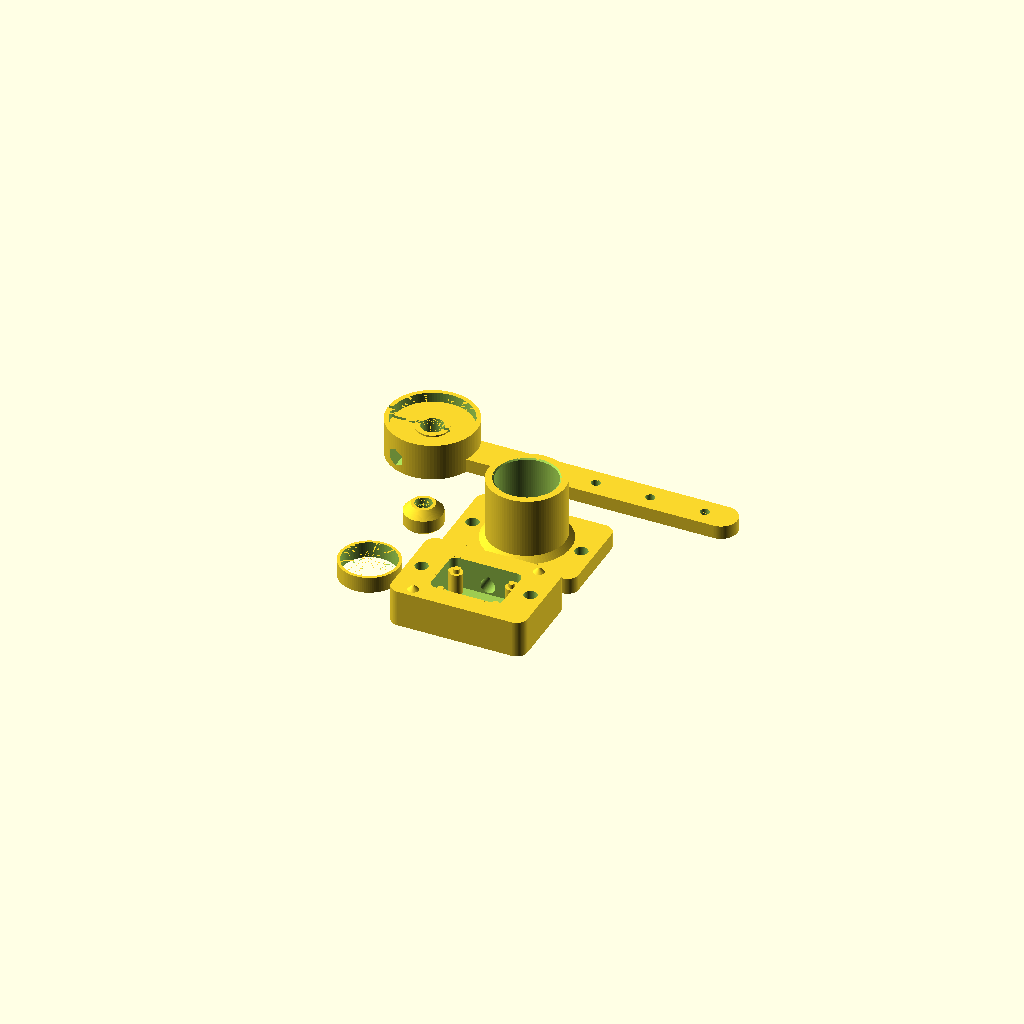
Cell 1: the model at its default parameters.
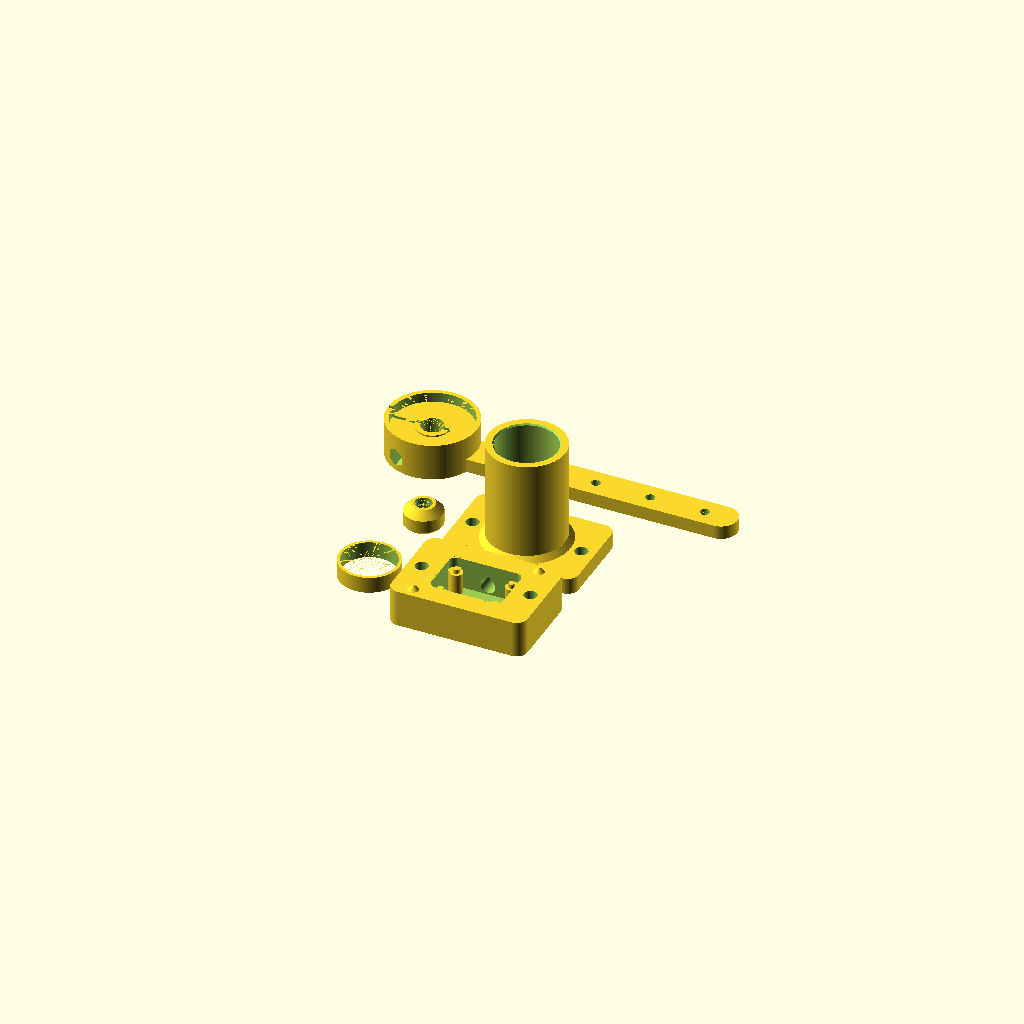
Cell 2 — bearing_w set to 14, the other parameters unchanged.
All cells are drawn from one camera (rotation 55°, 0°, 25°, orthographic, colour scheme Cornfield), so only the parameter changes between them.
OpenSCAD source file projects/rudder-angle-sensor/model.scad:
// Rudder angle sensor, rev 2: an AS5600 Hall chip reads a diametric magnet on the end of a shaft, through a closed 1 mm wall.
// Five prints: bearing body, electronics cup, magnet cap, arm, spacer sleeve. Each prints flat, no slicer supports (README).
// Frame: z up the shaft, body floor at z = 0, +x along the board's long side and the flange holes,
// the arm's centre along +y. Nothing here is measured (README).

/* [Bearings and shaft] */
bearing_id = 8;      // 608: 8 x 22 x 7, the owner's stated on-hand size. R8 and 686 sets: the test file
bearing_od = 22;
bearing_w = 7;
race_od = 12;        // inner ring's outer diameter: the cap and the hub bear on this only (guess)
race_gap_od = 19;    // outer ring's inner diameter: the cap stays inside it (guess)
bearing_span = 6;    // spacer sleeve length between the two bearings
shaft_d = 8;

/* [Magnet] */
magnet_d = 6;        // diametric disc
magnet_t = 2.5;

/* [Board: Adafruit 6357 from its Eagle .brd] */
board_l = 25.4;
board_w = 17.78;
board_t = 1.6;       // guess
board_r = 2.54;
hole_dx = 20.32;     // mounting holes, a rectangle centred on the board
hole_dy = 12.7;
hole_d = 2.5;
chip_off = [0, 0];   // chip centre from board centre
chip_h = 1.6;        // SOIC-8 above the board (guess)
tall_h = 2.95;       // tallest part above the board: the two JST SH sockets (guess)
tall = [[-10.12, 0, 4.25, 6.1], [10.12, 0, 4.25, 6.1]];   // tall parts: centre x, y from the chip, size x, y. [] for a board with none
under_board = 8;     // room under the board for the header and the plug lying flat (guess)

/* [Magnet to chip] */
floor_t = 1.0;       // closed wall under the magnet
mag_air = 0.5;       // magnet face to the wall
chip_air = 0.4;      // chip top to the wall's underside

/* [Fits: the repo's calibration table is unmeasured, so every one is a guess] */
bore_fit = 0.1;      // bearing bore over bearing_od
shaft_fit = 0.0;     // cap bore over shaft_d: press, then glue
magnet_fit = 0.1;    // cap pocket over magnet_d
clamp_fit = 0.2;     // arm bore over shaft_d, before the pinch screw closes it
board_clear = 0.5;   // cup pocket round the board, each side
pin_fit = 0.3;       // locating pin under hole_d
stud_fit = 0.15;     // cone socket over cone stud, on the radius

/* [Flange: the pedestal's seat] */
flange_pitch = 40;   // two holes on the x axis
flange_hole_d = 4.8; // M4, as the pedestal's
m4_head = 7.0;       // socket cap head, no washer (guess)
arm_zero = 90;       // arm's centre direction, degrees from the line of the flange holes
travel = 40;         // arm swing each side of centre that must leave both flange screws reachable
flange_edge = 2.6;   // plastic outside each hole
flange_t = 6;

/* [Walls] */
wall = 3;            // round the bearings
cup_wall = 3.5;
cup_floor = 2;
sleeve_wall = 1.2;   // spacer sleeve: bears on the outer races only
ledge_min = 0.8;     // seat under the lower bearing's outer race
cap_clear = 0.5;     // cap to chamber, on the radius
nose_wall = 1.2;     // cap wall round the magnet, at the magnet's face
cap_grip = 5;        // cap's hold on the shaft

/* [Arm] */
arm_radii = [60, 80, 100];  // ball stud holes; the one used equals the quadrant stud's radius. 100 is the pedestal's arm_len
arm_t = 5;
arm_w = 12;
hub_h = 10;
m3_clear = 3.4;
m3_head = 6.4;
m3_nut = 5.7;        // across flats
pinch_grip = 12;     // plastic between screw head and nut
slit_w = 1.2;

/* [Spray and drain: additions, not asked for] */
skirt_lap = 3;       // hub skirt's overlap down the body's top
skirt_gap = 0.6;
skirt_wall = 1.6;
weep_d = 2;          // drain from the magnet chamber; 0 for none

/* [Cable] */
cable_d = 5;

/* [View] */
view = "plate";      // plate | assembly | exploded | section | body_print | cup_print | cap_print | arm_print | spacer_print
rudder = 0;          // assembly only: arm angle from its centre, degrees

/* [Hidden] */
$fn = 96;
eps = 0.01;
gap = chip_air + floor_t + mag_air;                       // magnet face to chip top
nose_od = magnet_d + magnet_fit + 2*nose_wall;            // cap's end round the magnet
cap_od = max(race_od + 2, max(nose_od, shaft_d + 3));
nose_h = (cap_od - nose_od)/2;                            // 45 degree cone from the nose out to cap_od
cap_trans = max(0, (shaft_d + shaft_fit - magnet_d - magnet_fit)/2);   // 45 degree cone where the magnet is the smaller
cap_h = cap_grip + cap_trans + magnet_t;
chamber_d = cap_od + 2*cap_clear;
well_d = nose_od + 2*cap_clear;                           // chamber at the floor; it opens at 45 degrees to chamber_d
function chamber_r(z) = min(well_d/2 + max(z - floor_t, 0), chamber_d/2);
ledge_z = floor_t + mag_air + cap_h;                      // lower bearing sits here
tower_h = ledge_z + 2*bearing_w + bearing_span;
tower_od = bearing_od + bore_fit + 2*wall;
cav_l = board_l + 2*board_clear;
cav_w = board_w + 2*board_clear;
foot_l = max(flange_pitch + flange_hole_d + 2*flange_edge, tower_od + 6);
foot_w = max(cav_w + 2*cup_wall, tower_od + 6);
board_top = -(chip_air + chip_h);                         // z of the board's top face
cup_h = -board_top + board_t + under_board + cup_floor;
relief_h = tall_h - chip_h - chip_air + 0.4;              // how far the tall parts stand into the body
stud_d = 4;
stud = [cav_l/2 + 1.6 + stud_d/2, foot_w/2 - 1.6 - stud_d/2];
boss_h = 0.6;                                             // hub's step onto the inner race
hub_od = tower_od + 2*skirt_gap + 2*skirt_wall;
arm_len = max(arm_radii) + 6;
pinch_x = (shaft_d + clamp_fit)/2 + 1 + m3_clear/2;
arm_top = tower_h + boss_h + hub_h;
shaft_bot = floor_t + mag_air + magnet_t + cap_trans;
echo(gap = gap, shaft_len = arm_top - shaft_bot, cup_h = cup_h, tower_h = tower_h, foot = [foot_l, foot_w], cap_od = cap_od);

assert(gap >= 0.5 && gap <= 3, "magnet to chip is outside the AS5600's 0.5 to 3 mm");
assert(chamber_d <= bearing_od - 2*ledge_min, "the cap's chamber leaves no seat under the lower bearing: smaller cap or larger bearing");
assert(cap_od - max(magnet_d + magnet_fit, shaft_d + shaft_fit) >= 2, "cap wall under 1 mm");
assert(cav_l/2 + 1.5 <= flange_pitch/2 - flange_hole_d/2, "the board pocket reaches the flange holes: widen flange_pitch");
assert(flange_t >= 3.5, "flange too thin for the cone sockets");
assert(cap_od < race_gap_od, "the cap reaches the outer ring");
assert(chamber_d > race_od, "the lower bearing's inner ring would sit on the ledge");
assert((cap_od - race_od)/2 + nose_h <= cap_h, "cap too short for its two cones: longer cap_grip");
assert(nose_od/2 + cap_trans + magnet_t - (shaft_d + shaft_fit)/2 >= 1, "cap wall under 1 mm at the shaft's end");
assert(flange_pitch/2 - m4_head/2 >= max(tower_od/2 + 2, hub_od/2), "a flange screw head is under the tower or the hub: widen flange_pitch");
assert(flange_pitch/2*sin(arm_zero - travel) >= arm_w/2 + m4_head/2, "the arm covers a flange screw inside its travel");
// The chamber is a 45 degree funnel from a narrow well, so it passes inside the reliefs and the bearing sits above their roofs.
if (relief_h > 0) for (t = tall) {
    w = t[2] + 0.8; d = t[3] + 0.8;
    ri = norm([max(abs(t[0]) - w/2, 0), max(abs(t[1]) - d/2, 0)]);
    side = w < d ? abs(t[1]) <= d/2 : abs(t[0]) <= w/2;   // nearest face is a long side: its roof leans away at 45 degrees too
    top = relief_h + min(w, d)/2;
    assert(ri - chamber_r(side ? relief_h : top) >= 1.7, "a tall part on the board stands up into the magnet chamber: remove it or move it out");
    assert(ledge_z >= top + 1.2 || ri >= bearing_od/2 + 1.2, "a tall part's relief reaches the bearing bore: longer cap_grip");
}

// What the seat under this needs, for a model that reads this one through `use` (rudder-sensor-pedestal):
// footprint [x, y], flange [hole pitch along x, hole diameter], heights [cup floor to flange face, flange face to arm top],
// the arm's centre direction from the hole line, and the stud radii.
function sensor_foot() = [foot_l, foot_w];
function sensor_flange() = [flange_pitch, flange_hole_d];
function sensor_heights() = [cup_h, arm_top];
function sensor_arm_zero() = arm_zero;
function sensor_arm_radii() = arm_radii;
function sensor_m4_head() = m4_head;

module rrect(w, d, h, r = 4) linear_extrude(h) offset(r) square([w - 2*r, d - 2*r], center = true);
// hole along y with a pointed top: prints without support
module tear_y(d, l) rotate([90, 0, 0]) linear_extrude(l, center = true) hull() { circle(d = d); polygon([[-d/2*cos(45), d/2*sin(45)], [d/2*cos(45), d/2*sin(45)], [0, d/2*sqrt(2)]]); }
module flange_holes(z0, h) for (s = [-1, 1]) translate([s*flange_pitch/2, 0, z0]) cylinder(d = flange_hole_d, h = h);
module studs(grow = 0, point = false) for (s = [-1, 1]) translate([s*stud[0], s*stud[1], -eps])
    cylinder(d1 = stud_d + 2*grow, d2 = point ? 0 : 0.8 + 2*grow, h = point ? stud_d/2 + grow : stud_d/2 - 0.4);

// ---- bearing body: prints as modelled, floor down
module tall_reliefs() if (relief_h > 0) for (t = tall) {
    w = t[2] + 0.8; d = t[3] + 0.8;
    translate([t[0], t[1], -eps]) hull() {   // gable roof along the longer side: no flat ceiling
        translate([-w/2, -d/2, 0]) cube([w, d, relief_h]);
        if (w < d) translate([-eps, -d/2, relief_h + w/2]) cube([2*eps, d, eps]);
        else translate([-w/2, -eps, relief_h + d/2]) cube([w, 2*eps, eps]);
    }
}
module body() difference() {
    union() {
        rrect(foot_l, foot_w, flange_t);
        cylinder(d = tower_od, h = tower_h);
        translate([0, 0, flange_t - eps]) cylinder(d1 = tower_od + 4, d2 = tower_od, h = 2);
    }
    translate([0, 0, floor_t]) cylinder(d1 = well_d, d2 = chamber_d, h = (chamber_d - well_d)/2);
    translate([0, 0, floor_t + (chamber_d - well_d)/2 - eps]) cylinder(d = chamber_d, h = ledge_z - floor_t);
    translate([0, 0, ledge_z]) cylinder(d = bearing_od + bore_fit, h = tower_h);
    translate([0, 0, tower_h - 0.5]) cylinder(d1 = bearing_od + bore_fit, d2 = bearing_od + bore_fit + 1, h = 0.5 + eps);
    flange_holes(-1, flange_t + 2);
    studs(stud_fit, point = true);
    tall_reliefs();
    if (weep_d > 0) translate([0, -foot_w/2, floor_t + weep_d/2]) tear_y(weep_d, foot_w);
}

// ---- electronics cup: prints as modelled, open top up; potted to the rim
module hole_xy() for (sx = [-1, 1], sy = [-1, 1]) translate([sx*hole_dx/2 - chip_off[0], sy*hole_dy/2 - chip_off[1], 0]) children();
module cup() {
    floor_z = -cup_h + cup_floor;
    difference() {
        translate([0, 0, -cup_h]) rrect(foot_l, foot_w, cup_h);
        translate([-chip_off[0], -chip_off[1], floor_z]) rrect(cav_l, cav_w, cup_h, board_r);
        flange_holes(-cup_h - 1, cup_h + 2);
        translate([0, foot_w/2, floor_z + cable_d/2 + 0.8]) tear_y(cable_d + 0.5, foot_w - cav_w + 2);
    }
    // a post under each board hole, run back into the pocket's corner, and a pin through the hole
    intersection() {
        translate([-chip_off[0], -chip_off[1], floor_z - eps]) rrect(cav_l + 1, cav_w + 1, cup_h, board_r);
        union() {
            for (sx = [-1, 1], sy = [-1, 1]) hull() for (k = [0, 1])
                translate([sx*(hole_dx/2 + 4*k) - chip_off[0], sy*(hole_dy/2 + 4*k) - chip_off[1], floor_z - eps])
                    cylinder(d = hole_d + 2, h = board_top - board_t - floor_z + eps);
            hole_xy() translate([0, 0, floor_z]) cylinder(d = hole_d - pin_fit, h = board_top - floor_z);
        }
    }
    studs();
}

// ---- magnet cap: prints bearing side down, magnet pocket up
module cap() difference() {
    ch = (cap_od - race_od)/2;   // 45 degree chamfer: only the inner race is touched
    union() {
        cylinder(d1 = race_od, d2 = cap_od, h = ch);
        translate([0, 0, ch - eps]) cylinder(d = cap_od, h = cap_h - ch - nose_h + eps);
        translate([0, 0, cap_h - nose_h - eps]) cylinder(d1 = cap_od, d2 = nose_od, h = nose_h + eps);   // nose: clears the JST reliefs' roofs
    }
    translate([0, 0, -eps]) cylinder(d = shaft_d + shaft_fit, h = cap_grip + eps);
    translate([0, 0, cap_grip - eps]) cylinder(d1 = shaft_d + shaft_fit, d2 = magnet_d + magnet_fit, h = cap_trans + 2*eps);
    translate([0, 0, cap_grip + cap_trans]) cylinder(d = magnet_d + magnet_fit, h = magnet_t + eps);
}

// ---- spacer sleeve
module spacer() difference() {
    cylinder(d = bearing_od - 0.2, h = bearing_span);
    translate([0, 0, -eps]) cylinder(d = bearing_od - 2*sleeve_wall, h = bearing_span + 2*eps);
}

// ---- arm: prints top face down, so hub, skirt and the step onto the inner race all grow upward
module arm() difference() {
    union() {
        hull() { cylinder(d = arm_w, h = arm_t); translate([arm_len, 0, 0]) cylinder(d = arm_w, h = arm_t); }   // narrow from the hub: clear of the flange screws
        cylinder(d = hub_od, h = hub_h);
        translate([0, 0, hub_h - eps]) cylinder(d = race_od, h = boss_h + eps);
        translate([0, 0, hub_h - eps]) difference() {
            cylinder(d = hub_od, h = boss_h + skirt_lap + eps);
            translate([0, 0, -eps]) cylinder(d = hub_od - 2*skirt_wall, h = boss_h + skirt_lap + 3*eps);
        }
    }
    translate([0, 0, -eps]) cylinder(d = shaft_d + clamp_fit, h = hub_h + boss_h + 2*eps);
    translate([-hub_od, -slit_w/2, -eps]) cube([hub_od + shaft_d/2 + 2.5, slit_w, hub_h + boss_h + skirt_lap + 1]);
    translate([-pinch_x, 0, hub_h/2]) {
        tear_y(m3_clear, 2*hub_od);
        translate([0, pinch_grip/2 + hub_od/2, 0]) tear_y(m3_head, hub_od);
        translate([0, -pinch_grip/2, 0]) rotate([90, 0, 0]) rotate([0, 0, 30]) cylinder(d = m3_nut/cos(30), h = hub_od, $fn = 6);
    }
    for (r = arm_radii) translate([r, 0, -eps]) cylinder(d = m3_clear, h = arm_t + 2*eps);
}

// ---- not printed: bearings, shaft, magnet, board
// colour, then the section cut in world coordinates, so each cut face keeps its part's colour
module C(c) color(c) if (view == "section") difference() { children(); translate([-200, -400, -100]) cube(400); } else children();
module bearing(z) {
    C("silver") translate([0, 0, z]) difference() { cylinder(d = bearing_od, h = bearing_w); translate([0, 0, -eps]) cylinder(d = race_gap_od, h = bearing_w + 2*eps); }
    C("silver") translate([0, 0, z]) difference() { cylinder(d = race_od, h = bearing_w); translate([0, 0, -eps]) cylinder(d = bearing_id, h = bearing_w + 2*eps); }
    C("dimgray") translate([0, 0, z + 0.4]) difference() { cylinder(d = race_gap_od + 0.2, h = bearing_w - 0.8); translate([0, 0, -eps]) cylinder(d = race_od - 0.2, h = bearing_w); }
}
module magnet(z) for (s = [0, 1]) C(s ? "red" : "royalblue") translate([0, 0, z]) intersection() {
    cylinder(d = magnet_d, h = magnet_t);
    translate([s ? 0 : -magnet_d, -magnet_d, -1]) cube([magnet_d, 2*magnet_d, magnet_t + 2]);
}
module board(dz) {
    o = [-chip_off[0], -chip_off[1], board_top + dz];
    C("seagreen") translate(o + [0, 0, -board_t]) difference() {
        rrect(board_l, board_w, board_t, board_r);
        for (sx = [-1, 1], sy = [-1, 1]) translate([sx*hole_dx/2, sy*hole_dy/2, -1]) cylinder(d = hole_d, h = board_t + 2);
    }
    C("black") translate([-2.45, -1.95, board_top + dz]) cube([4.9, 3.9, chip_h]);
    C("ivory") for (t = tall) translate([t[0] - t[2]/2, t[1] - t[3]/2, board_top + dz]) cube([t[2], t[3], tall_h]);
    // right-angle header under the board, its pins run back under it, and the plug
    C("dimgray") translate(o + [-7.62, -board_w/2 + 1.27, -board_t - 2.54]) cube([15.24, 2.54, 2.54]);
    C("goldenrod") translate(o + [-3.9, -board_w/2 + 3.9, -board_t - 2.7]) cube([7.8, 14, 2.6]);
}
module assembly(lift = 0) {
    C("orange") body();
    C("steelblue") translate([0, 0, -3*lift]) cup();
    board(-1.5*lift);
    C("gold") translate([0, 0, ledge_z + lift]) rotate([180, 0, 0]) cap();
    C("khaki") translate([0, 0, ledge_z + bearing_w + 3*lift]) spacer();
    C("tomato") translate([0, 0, arm_top + 5.5*lift]) rotate([0, 0, arm_zero + rudder]) rotate([180, 0, 0]) arm();
    bearing(ledge_z + 2*lift);
    bearing(ledge_z + bearing_w + bearing_span + 4*lift);
    C("gainsboro") translate([0, 0, shaft_bot + lift]) cylinder(d = shaft_d, h = arm_top - shaft_bot);
    magnet(floor_t + mag_air + lift);
}
module plate() {
    body();
    translate([0, -foot_w - 6, cup_h]) cup();
    translate([-arm_len/2, foot_w/2 + hub_od/2 + 6, 0]) arm();
    translate([-foot_l/2 - cap_od/2 - 6, 0, 0]) cap();
    translate([-foot_l/2 - bearing_od/2 - 6, -foot_w, 0]) spacer();
}

if (view == "assembly") assembly();
else if (view == "exploded") assembly(12);
else if (view == "section") assembly();
else if (view == "body_print") body();
else if (view == "cup_print") translate([0, 0, cup_h]) cup();
else if (view == "cap_print") cap();
else if (view == "arm_print") arm();
else if (view == "spacer_print") spacer();
else plate();
Customizer parameters (derived from the source; name, type, default, range or options):
bearing_id: number, default 8
bearing_od: number, default 22
bearing_w: number, default 7
race_od: number, default 12
race_gap_od: number, default 19
bearing_span: number, default 6
shaft_d: number, default 8
magnet_d: number, default 6
magnet_t: number, default 2.5
board_l: number, default 25.4
board_w: number, default 17.78
board_t: number, default 1.6
board_r: number, default 2.54
hole_dx: number, default 20.32
hole_dy: number, default 12.7
hole_d: number, default 2.5
chip_off: vector, default [0, 0]
chip_h: number, default 1.6
tall_h: number, default 2.95
under_board: number, default 8
floor_t: number, default 1
mag_air: number, default 0.5
chip_air: number, default 0.4
bore_fit: number, default 0.1
shaft_fit: number, default 0
magnet_fit: number, default 0.1
clamp_fit: number, default 0.2
board_clear: number, default 0.5
pin_fit: number, default 0.3
stud_fit: number, default 0.15
flange_pitch: number, default 40
flange_hole_d: number, default 4.8
m4_head: number, default 7
arm_zero: number, default 90
travel: number, default 40
flange_edge: number, default 2.6
flange_t: number, default 6
wall: number, default 3
cup_wall: number, default 3.5
cup_floor: number, default 2
sleeve_wall: number, default 1.2
ledge_min: number, default 0.8
cap_clear: number, default 0.5
nose_wall: number, default 1.2
cap_grip: number, default 5
arm_radii: vector, default [60, 80, 100]
arm_t: number, default 5
arm_w: number, default 12
hub_h: number, default 10
m3_clear: number, default 3.4
m3_head: number, default 6.4
m3_nut: number, default 5.7
pinch_grip: number, default 12
slit_w: number, default 1.2
skirt_lap: number, default 3
skirt_gap: number, default 0.6
skirt_wall: number, default 1.6
weep_d: number, default 2
cable_d: number, default 5
view: string, default "plate"
rudder: number, default 0
